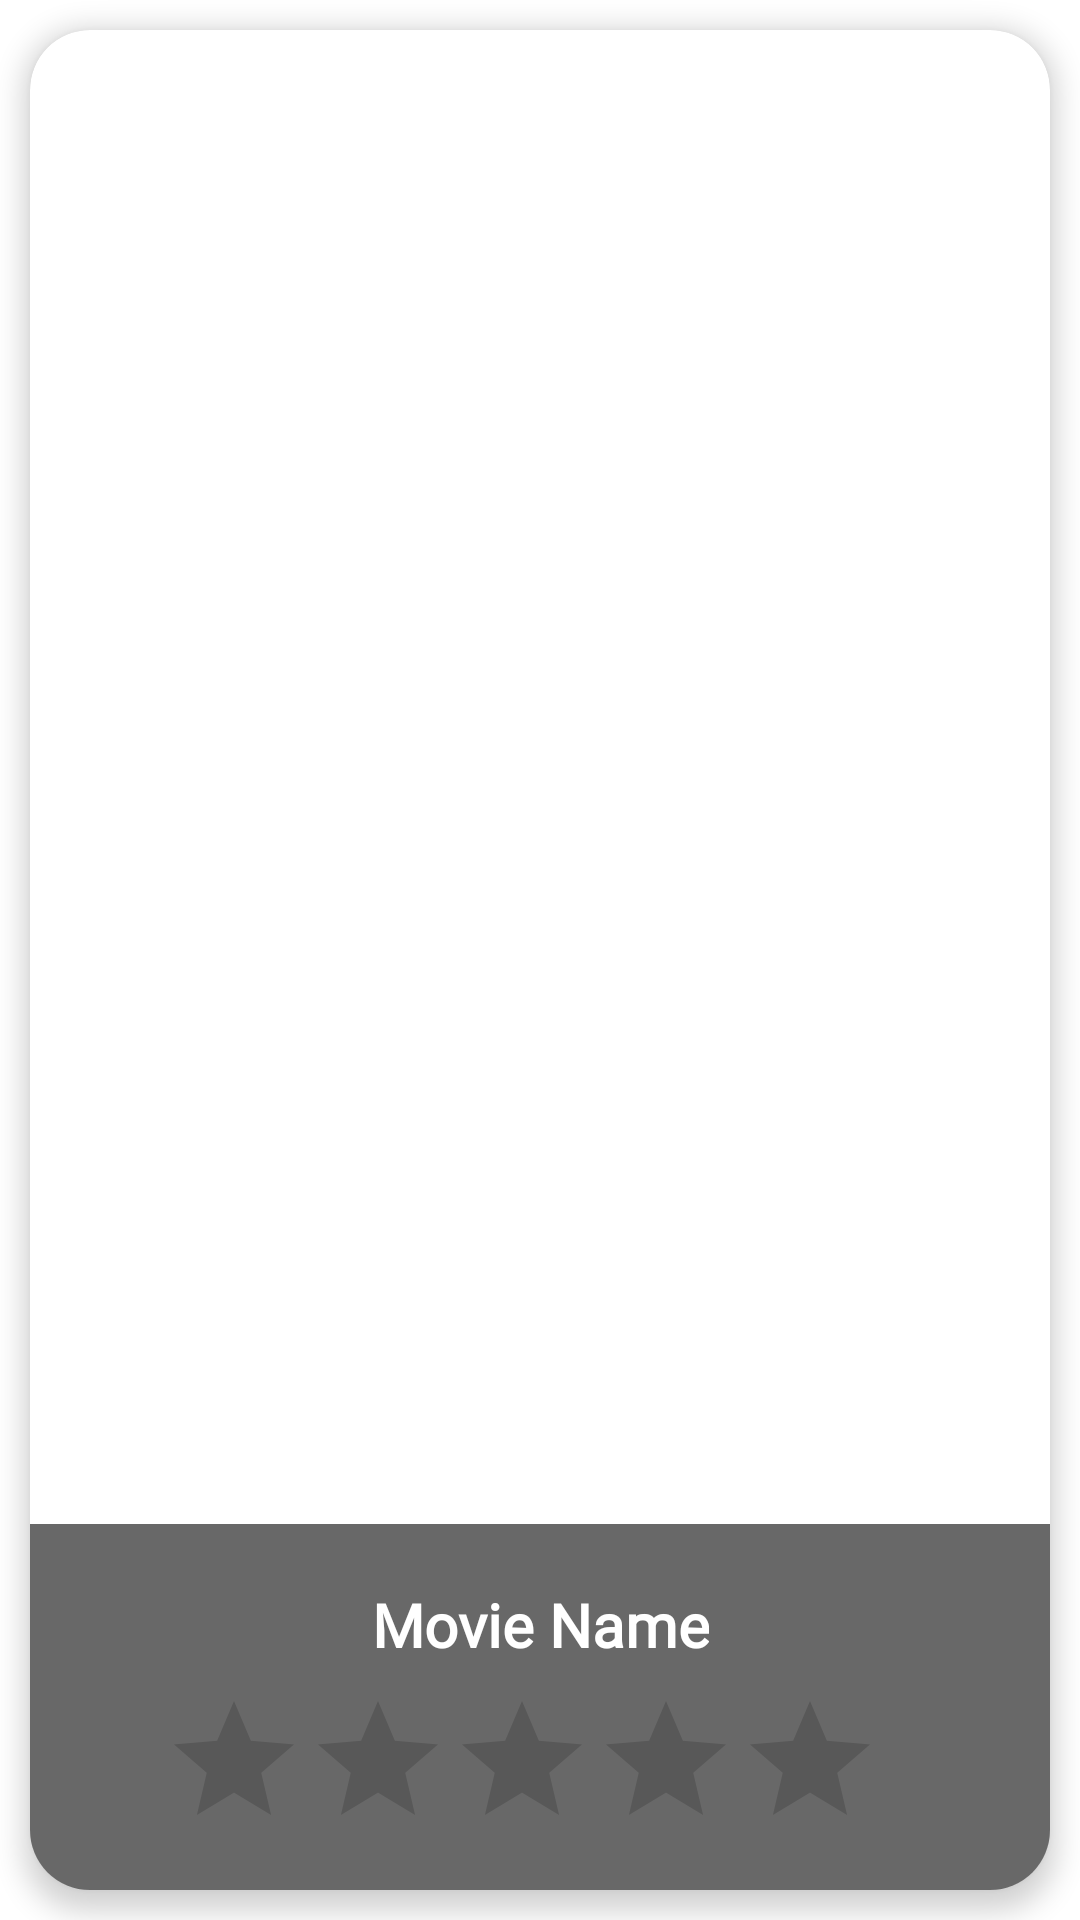

Android layout source for this screen:
<!-- AndroidManifest.xml: application theme Theme.MovieStudio -->
<!-- res/layout/movie_saved_item.xml -->
<?xml version="1.0" encoding="utf-8"?>
<RelativeLayout xmlns:android="http://schemas.android.com/apk/res/android"
    xmlns:app="http://schemas.android.com/apk/res-auto"
    android:layout_width="match_parent"
    android:layout_height="wrap_content">

    <androidx.cardview.widget.CardView
        android:id="@+id/cardView"
        android:layout_width="match_parent"
        android:layout_height="match_parent"
        android:layout_margin="10dp"
        app:cardCornerRadius="20dp"
        app:cardElevation="5dp">


        <ImageView
            android:id="@+id/ivMovieImage"
            android:layout_width="match_parent"
            android:layout_height="match_parent"
            android:layout_gravity="center"
            android:gravity="center"
            android:scaleType="fitXY"
            android:src="@drawable/beach_bum"
            android:text="Item"
            android:textColor="@color/black"
            android:textSize="24sp" />

        <LinearLayout
            android:layout_width="match_parent"
            android:layout_height="wrap_content"
            android:layout_gravity="bottom|center"
            android:background="#97000000"
            android:orientation="vertical"
            android:padding="10dp">

            <TextView
                android:id="@+id/tvMovieName"
                android:layout_width="wrap_content"
                android:layout_height="wrap_content"
                android:layout_gravity="center"
                android:layout_marginTop="10dp"
                android:fontFamily="@font/roboto_light"
                android:gravity="center"
                android:text="Movie Name"
                android:textColor="@color/white"
                android:textSize="20sp"
                android:textStyle="bold" />

            <RatingBar
                android:id="@+id/rbAverageRate"
                android:layout_width="wrap_content"
                android:layout_height="wrap_content"
                android:layout_marginStart="12dp"
                android:backgroundTint="@color/gold"
                android:isIndicator="true"
                android:layout_marginEnd="18dp"
                android:layout_gravity="center"
                android:layout_marginTop="8dp"
                android:progressTint="@color/gold"
                app:layout_constraintStart_toStartOf="parent"
                app:layout_constraintTop_toBottomOf="@id/view" />


        </LinearLayout>

    </androidx.cardview.widget.CardView>

</RelativeLayout>
<!-- resources referenced by this layout -->
<resources>
  <color name="black">#FF000000</color>
  <color name="gold">#FFD700</color>
  <color name="white">#FFFFFFFF</color>
  <style name="Theme.MovieStudio" parent="Theme.MaterialComponents.DayNight.NoActionBar">
          
          <item name="colorPrimary">@color/movie_white</item>
          <item name="colorPrimaryVariant">@color/movie_red</item>
          <item name="colorOnPrimary">@color/white</item>
          
          <item name="colorSecondary">@color/teal_200</item>
          <item name="colorSecondaryVariant">@color/teal_700</item>
          <item name="colorOnSecondary">@color/black</item>
          
          <item name="android:statusBarColor" tools:targetApi="l">?attr/colorPrimaryVariant</item>
          
      </style>
  <color name="movie_white">#F7F7F7</color>
  <color name="movie_red">#CF4647</color>
  <color name="teal_200">#FF03DAC5</color>
  <color name="teal_700">#FF018786</color>
</resources>
